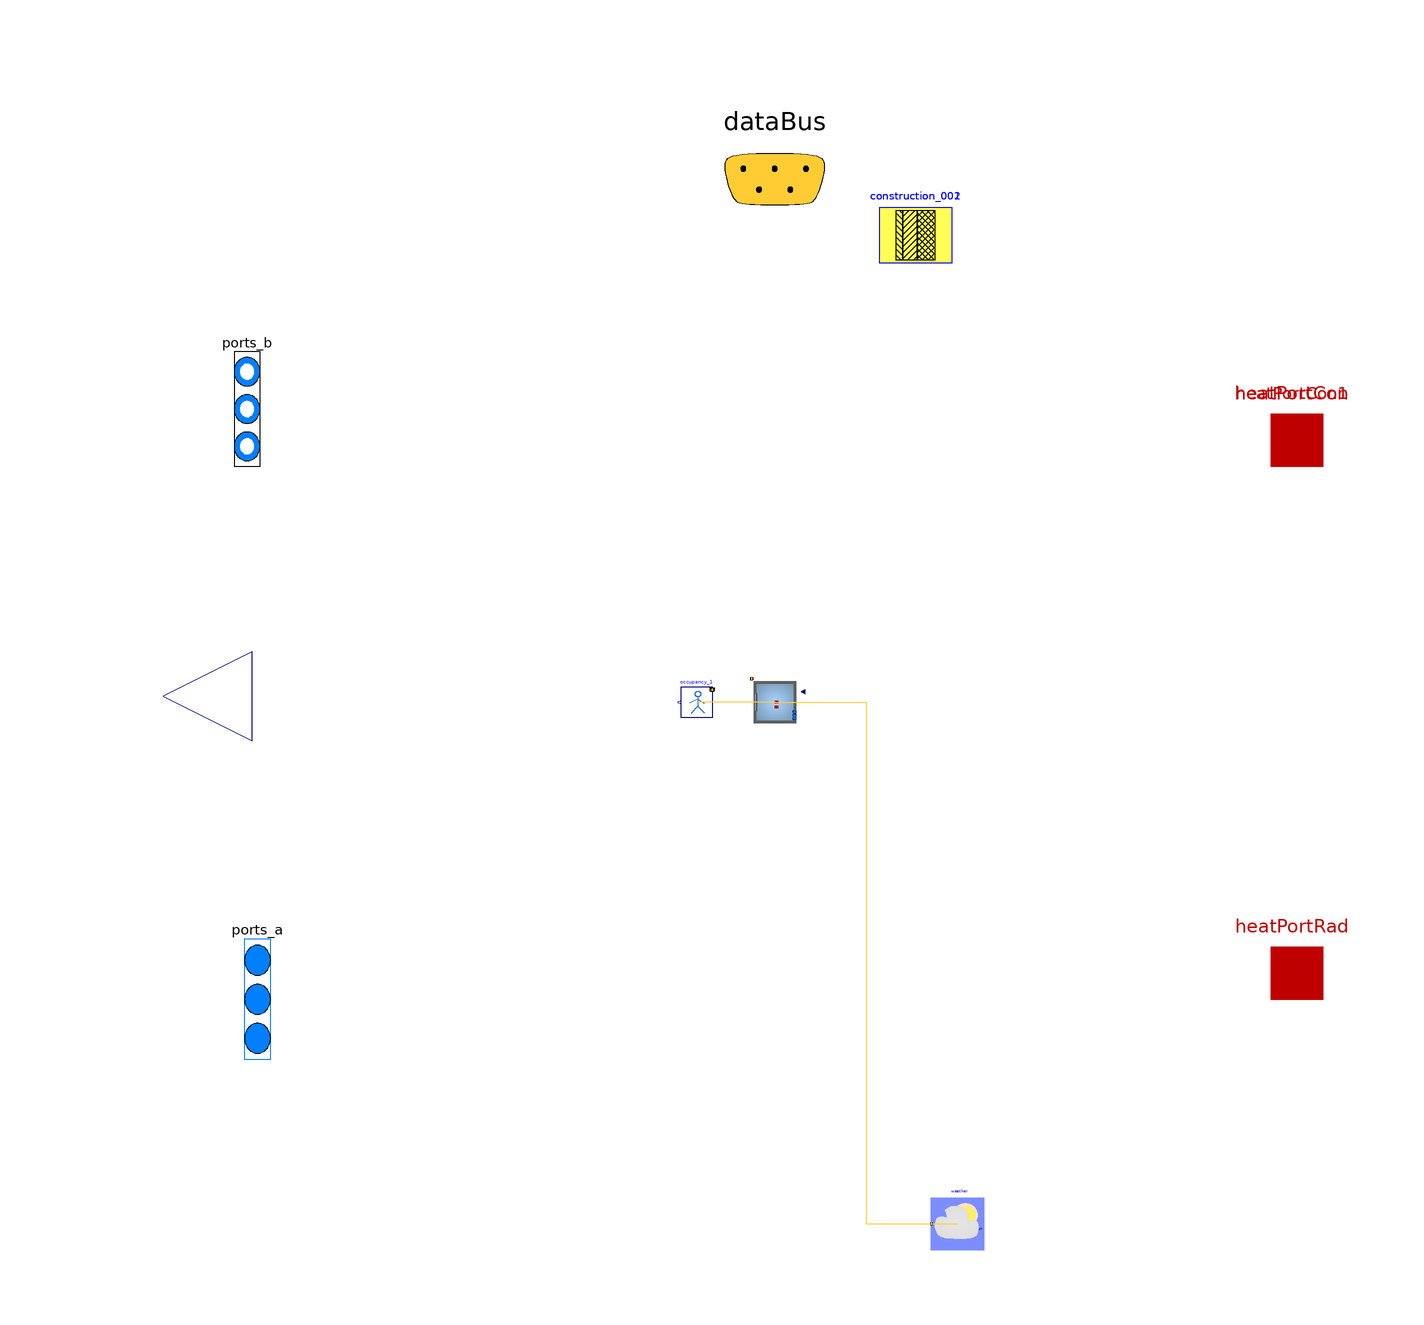

This picture is the connection diagram that the Modelica source below describes through its graphical annotations.

model envelope

            parameter Buildings.HeatTransfer.Data.GlazingSystems.Generic construction_011(
    final glass={
        Buildings.HeatTransfer.Data.Glasses.Generic(
        x=0.003,
        k=1.0,
        tauSol={ 0.6 },
        rhoSol_a={ 0.075 },
        rhoSol_b={ 0.075 },
        tauIR=0.0,
        absIR_a=0.84,
        absIR_b=0.84)
        ,
        Buildings.HeatTransfer.Data.Glasses.Generic(
        x=0.003,
        k=1.0,
        tauSol={ 0.6 },
        rhoSol_a={ 0.075 },
        rhoSol_b={ 0.075 },
        tauIR=0.0,
        absIR_a=0.84,
        absIR_b=0.84)
        
    },
    final gas={
            Buildings.HeatTransfer.Data.Gases.Air(x=0.0127)
            
    },
    UFra=1.4)
    annotation (
    defaultComponentPrefixes="parameter",
    defaultComponentName="datGlaSys");
    parameter Buildings.HeatTransfer.Data.OpaqueConstructions.Generic
        construction_001(
    final nLay=3,
    absIR_a=0.9,
    absIR_b=0.9,
    absSol_a=0.6,
    absSol_b=0.6,
    material={Buildings.HeatTransfer.Data.Solids.Generic(
        x=0.1,
        k=0.035,
        c=1000.0,
        d=2000.0),Buildings.HeatTransfer.Data.Solids.Generic(
        x=0.1,
        k=0.035,
        c=1000.0,
        d=2000.0),Buildings.HeatTransfer.Data.Solids.Generic(
        x=0.1,
        k=0.035,
        c=1000.0,
        d=2000.0)    },
    roughness_a=Buildings.HeatTransfer.Types.SurfaceRoughness.Rough)
    annotation (Placement(transformation(extent={{20,84},{34,98}})));    parameter Buildings.HeatTransfer.Data.OpaqueConstructions.Generic
        construction_002(
    final nLay=3,
    absIR_a=0.9,
    absIR_b=0.9,
    absSol_a=0.6,
    absSol_b=0.6,
    material={Buildings.HeatTransfer.Data.Solids.Generic(
        x=0.2,
        k=0.035,
        c=1000.0,
        d=2000.0),Buildings.HeatTransfer.Data.Solids.Generic(
        x=0.1,
        k=0.035,
        c=1000.0,
        d=2000.0),Buildings.HeatTransfer.Data.Solids.Generic(
        x=0.1,
        k=0.035,
        c=1000.0,
        d=2000.0)    },
    roughness_a=Buildings.HeatTransfer.Types.SurfaceRoughness.Rough)
    annotation (Placement(transformation(extent={{20,84},{34,98}})));

// Define Medium Package
extends Trano.BaseClasses.Containers.envelope ;
replaceable package Medium = Buildings.Media.Air(extraPropertiesNames={"CO2"})
  constrainedby Modelica.Media.Interfaces.PartialMedium

  annotation (choicesAllMatching = true);

// Define Heat Transfer Ports
Modelica.Thermal.HeatTransfer.Interfaces.HeatPort_a[0] heatPortCon
  annotation (
      Placement(transformation(extent= {{90,40},{110,60}} )),
      iconTransformation(extent= {{90,40},{110,60}} )
  );

Modelica.Thermal.HeatTransfer.Interfaces.HeatPort_a[1] heatPortCon1
  annotation (
      Placement(transformation(extent= {{90,40},{110,60}} )),
      iconTransformation(extent= {{-4,98},{6,108}} )
  );

Modelica.Thermal.HeatTransfer.Interfaces.HeatPort_a[0] heatPortRad

  annotation (
      Placement(transformation(extent= {{90,-62},{110,-42}} )),
      iconTransformation(extent= {{90,-62},{110,-42}} )
  );
  Modelica.Blocks.Interfaces.RealOutput y[0] annotation (Placement(transformation(
      extent= {{-100,-16},{-134,18}} ), iconTransformation(extent= {{-100,-16},{-134,18}} )));
// Define Data Bus
Trano.Controls.BaseClasses.DataBus dataBus 
  annotation (Placement(transformation(extent= {{-20,80},{20,120}} )),iconTransformation(extent=  {{-228,58},{-208,78}} ));

// Define Fluid Ports
Modelica.Fluid.Interfaces.FluidPorts_b[1] ports_b(
  redeclare package Medium = Medium)
  annotation (Placement(transformation(extent= {{-106,34},{-96,78}} ), iconTransformation(
      extent= {{-106,34},{-96,78}} )), iconTransformation(extent=  {{-106,30},{-92,86}} ));

Modelica.Fluid.Interfaces.FluidPorts_a[0] ports_a(
  redeclare package Medium = Medium)
  annotation ( Placement(transformation(extent= {{-104,-80},{-94,-34}} ), iconTransformation(
      extent= {{-104,-80},{-94,-34}} )),iconTransformation(extent=  {{-108,-92},{-94,-40}} ));
    Buildings.ThermalZones.Detailed.MixedAir schema_space_001(
        redeclare package Medium = Medium,
            hRoo=2.5,
    AFlo=100.0,
    linearizeRadiation=true,
    m_flow_nominal=0.01,
    mSenFac=1.0,
    T_start=294.15
,nPorts = 3,                    nConExt=3,
                    datConExt(
                    layers={ construction_001, construction_001, construction_001 },
    A={ 10.0, 10.0, 20.0 },
    til={Buildings.Types.Tilt.Wall,Buildings.Types.Tilt.Wall,Buildings.Types.Tilt.Wall},
                    azi={ 180.0, 90.0, 0.0 }),
                    nSurBou=0,                    nConBou=1,
                    datConBou(
                    layers={ construction_001 },
    A={ 1.0 },
    til={Buildings.Types.Tilt.Floor},
                    azi={ 0.0 }),
                    nConExtWin=1,
                    datConExtWin(
                    layers={ construction_002 },
    A={ 12.0 },
    til={Buildings.Types.Tilt.Wall},
                    glaSys={ construction_011 },
                    wWin={ 1.0 },
                    hWin={ 1.0 },
                    azi={ 180.0 }),
        nConPar=0,
        energyDynamics=Modelica.Fluid.Types.Dynamics.FixedInitial) annotation (
    Placement(transformation(origin = { 0.06942514267660727, -0.11945896648725807 },
    extent = {{ 5, -5}, {-5, 5}}
)));
    
    
    
    
    
    
        house_multiple_construction_one_azimuth.Components.BaseClasses.OccupancyOccupancy_1
    occupancy_1(    gain=[35; 70; 30],
    k=1/6/4,
    occupancy=3600*{7, 19}
) annotation (
    Placement(transformation(origin = { -14.930574857323393, -0.11945896648725807 },
    extent = {{ 3, -3}, {-3, 3}}
)));
        Buildings.BoundaryConditions.WeatherData.ReaderTMY3
                weather(filNam=Modelica.Utilities.Files.loadResource
        ("modelica://Buildings/Resources/weatherdata/USA_IL_Chicago-OHare.Intl.AP.725300_TMY3.mos"))
     annotation (
    Placement(transformation(origin = { 35.01708691121786, -100.0 },
    extent = {{ 5, -5}, {-5, 5}}
)));
equation        
        connect(schema_space_001.qGai_flow,occupancy_1.y)
        annotation (Line(
        points={{ 0.06942514267660727, -0.11945896648725807 }    ,{ -7.430574857323393, -0.11945896648725807 }    ,{ -7.430574857323393, -0.11945896648725807 }    ,{ -14.930574857323393, -0.11945896648725807 }    },
        color={255,204,51},
        thickness=0.1,pattern =
        LinePattern.Solid,
        smooth=Smooth.None))
            ;        
        connect(schema_space_001.weaBus,weather.weaBus)
        annotation (Line(
        points={{ 0.06942514267660727, -0.11945896648725807 }    ,{ 17.543256026947233, -0.11945896648725807 }    ,{ 17.543256026947233, -100.0 }    ,{ 35.01708691121786, -100.0 }    },
        color={255,204,51},
        thickness=0.1,pattern =
        LinePattern.Solid,
        smooth=Smooth.None))
            ;        
        connect(occupancy_1.dataBus,dataBus)
            ;        
        connect(schema_space_001.heaPorAir,heatPortCon1[1])
            ;        
        connect(schema_space_001.ports[1],ports_b[1])
            ;        
        connect(weather.weaBus,dataBus)
        annotation (Line(
        points={{ 35.01708691121786, -100.0 }    ,{ 35.01708691121786, -100.0 }    ,{ 35.01708691121786, -100.0 }    ,{ 35.01708691121786, -100.0 }    },
        color={255,204,51},
        thickness=0.1,pattern =
        LinePattern.Solid,
        smooth=Smooth.None))
            ;end envelope;